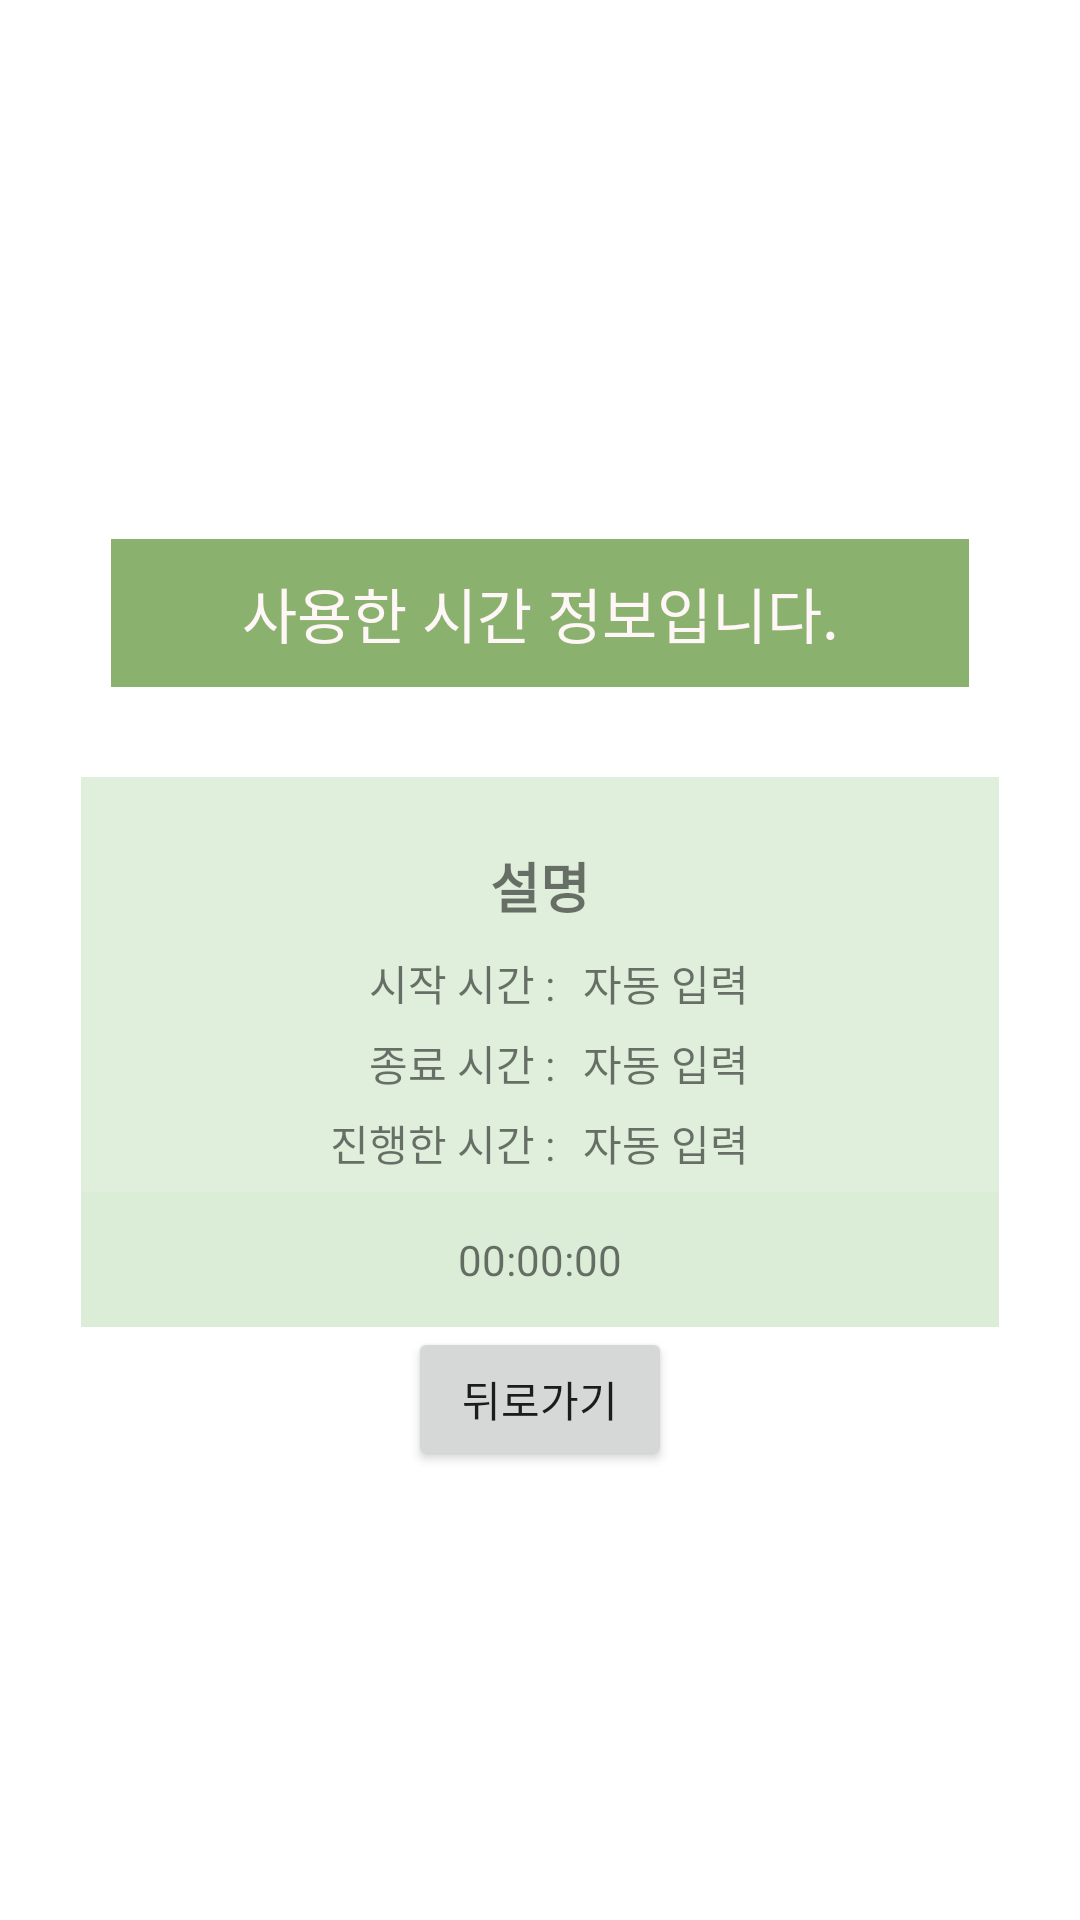

Android layout source for this screen:
<!-- AndroidManifest.xml: application theme Theme.TimeCheck -->
<!-- res/layout/stop_info.xml -->
<?xml version="1.0" encoding="utf-8"?>
<LinearLayout xmlns:android="http://schemas.android.com/apk/res/android"
    xmlns:app="http://schemas.android.com/apk/res-auto"
    xmlns:tools="http://schemas.android.com/tools"
    android:id="@+id/activity_main2"
    android:layout_width="match_parent"
    android:layout_height="match_parent"
    android:background="@drawable/jo"
    android:gravity="center"
    android:orientation="vertical"
    android:padding="7dp">

    <TextView
        android:layout_width="match_parent"
        android:layout_height="wrap_content"
        android:layout_margin="30dp"
        android:layout_span="2"
        android:background="#8bb16e"
        android:gravity="center"
        android:padding="10dp"
        android:text="사용한 시간 정보입니다."
        android:textColor="#fff7f7"
        android:textSize="20dp" />

    <TableLayout
        android:layout_width="match_parent"
        android:layout_height="wrap_content"
        android:layout_marginLeft="20dp"
        android:layout_marginRight="20dp"
        android:background="#dddbedd7">

        <TableRow
            android:layout_marginTop="20dp"
            android:padding="3dp">

            <TextView
                android:id="@+id/stop_memo"
                android:layout_width="wrap_content"
                android:layout_height="wrap_content"
                android:layout_span="2"
                android:layout_weight="1"
                android:gravity="center"
                android:text="설명"
                android:textSize="18dp"
                android:textStyle="bold" />
        </TableRow>

        <TableRow
            android:padding="3dp">

            <LinearLayout
                android:layout_width="wrap_content"
                android:layout_height="wrap_content"
                android:layout_weight="1"
                android:gravity="center"
                android:orientation="vertical">

                <TextView
                    android:id="@+id/etmenu1"
                    android:layout_width="match_parent"
                    android:layout_height="wrap_content"
                    android:gravity="right"
                    android:padding="3dp"
                    android:text="시작 시간 : " />

                <TextView
                    android:id="@+id/etmenu2"
                    android:layout_width="match_parent"
                    android:layout_height="wrap_content"
                    android:gravity="right"
                    android:padding="3dp"
                    android:text="종료 시간 : " />

                <TextView
                    android:id="@+id/etmenu3"
                    android:layout_width="match_parent"
                    android:layout_height="wrap_content"
                    android:gravity="right"
                    android:padding="3dp"
                    android:text="진행한 시간 : " />
            </LinearLayout>

            <LinearLayout
                android:layout_width="match_parent"
                android:layout_height="match_parent"
                android:layout_weight="1"
                android:gravity="center"
                android:orientation="vertical">

                <TextView
                    android:id="@+id/stop_start"
                    android:layout_width="match_parent"
                    android:layout_height="wrap_content"
                    android:gravity="left"
                    android:padding="3dp"
                    android:text="자동 입력" />

                <TextView
                    android:id="@+id/stop_end"
                    android:layout_width="match_parent"
                    android:layout_height="wrap_content"
                    android:gravity="left"
                    android:padding="3dp"
                    android:text="자동 입력" />

                <TextView
                    android:id="@+id/stop_do"
                    android:layout_width="match_parent"
                    android:layout_height="wrap_content"
                    android:gravity="left"
                    android:padding="3dp"
                    android:text="자동 입력" />
            </LinearLayout>

        </TableRow>

        <TableRow
            android:background="#dddbedd7"
            android:padding="10dp">

            <TextView
                android:id="@+id/stop_now"
                android:layout_width="wrap_content"
                android:layout_height="wrap_content"
                android:layout_span="2"
                android:layout_weight="1"
                android:gravity="center"
                android:padding="3dp"
                android:text="00:00:00" />
        </TableRow>
    </TableLayout>
    <LinearLayout
        android:layout_width="match_parent"
        android:layout_height="wrap_content"
        android:gravity="center">
        <Button
            android:id="@+id/btnback"
            android:layout_width="wrap_content"
            android:layout_height="wrap_content"
            android:onClick="onClick"
            android:text="뒤로가기" />
    </LinearLayout>
</LinearLayout>
<!-- resources referenced by this layout -->
<resources>
  <style name="Theme.TimeCheck" parent="Theme.MaterialComponents.DayNight.DarkActionBar">
          
          <item name="colorPrimary">@color/quilt_blue</item>
          <item name="colorPrimaryVariant">@color/purple_700</item>
          <item name="colorOnPrimary">@color/white</item>
          
          <item name="colorSecondary">@color/teal_200</item>
          <item name="colorSecondaryVariant">@color/teal_700</item>
          <item name="colorOnSecondary">@color/black</item>
          
          <item name="android:statusBarColor" tools:targetApi="l">?attr/colorPrimaryVariant</item>
          
      </style>
  <color name="quilt_blue">#6FC7CF</color>
  <color name="purple_700">#FF3700B3</color>
  <color name="white">#FFFFFFFF</color>
  <color name="teal_200">#FF03DAC5</color>
  <color name="teal_700">#FF018786</color>
  <color name="black">#FF000000</color>
</resources>
